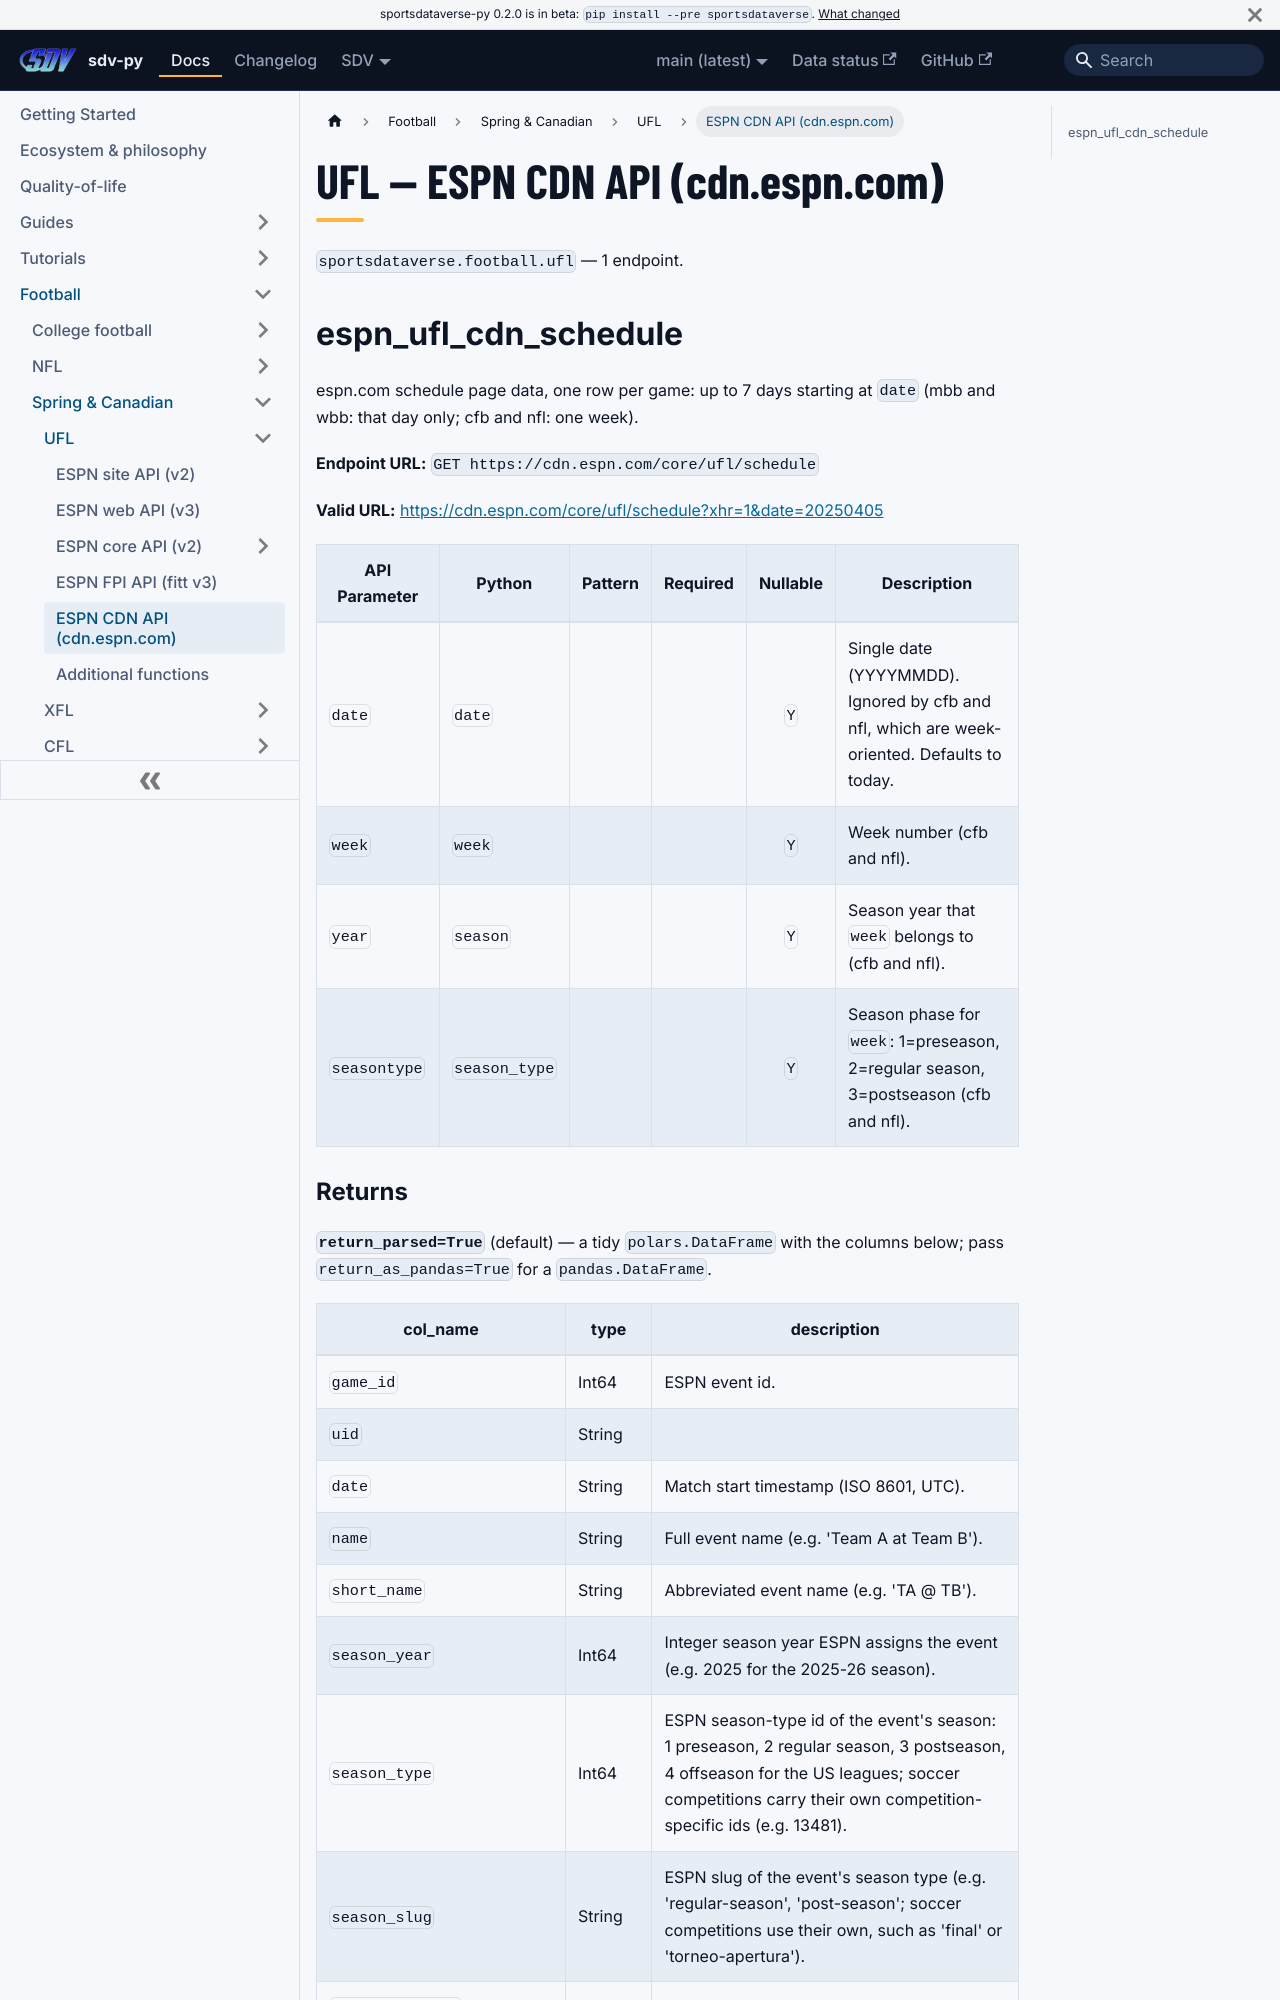

repository: sportsdataverse/sportsdataverse-py · page: docs/ufl/reference/cdn/index.html · generator: docusaurus

---
title: UFL — ESPN CDN API (cdn.espn.com)
sidebar_label: ESPN CDN API (cdn.espn.com)
description: "UFL — ESPN CDN API (cdn.espn.com) — endpoint reference in sdv-py, the SportsDataverse Python package."
sidebar_position: 24
toc_max_heading_level: 2
---
# UFL — ESPN CDN API (cdn.espn.com)

`sportsdataverse.football.ufl` — 1 endpoint.

## espn_ufl_cdn_schedule

espn.com schedule page data, one row per game: up to 7 days starting at `date` (mbb and wbb: that day only; cfb and nfl: one week).

**Endpoint URL:** `GET https://cdn.espn.com/core/ufl/schedule`

**Valid URL:** [https://cdn.espn.com/core/ufl/schedule?xhr=1&date=20250405](https://cdn.espn.com/core/ufl/schedule?xhr=1&date=20250405)

| API Parameter | Python | Pattern | Required | Nullable | Description |
|---|---|:---:|:---:|:---:|---|
| `date` | `date` |  |  | `Y` | Single date (YYYYMMDD). Ignored by cfb and nfl, which are week-oriented. Defaults to today. |
| `week` | `week` |  |  | `Y` | Week number (cfb and nfl). |
| `year` | `season` |  |  | `Y` | Season year that `week` belongs to (cfb and nfl). |
| `seasontype` | `season_type` |  |  | `Y` | Season phase for `week`: 1=preseason, 2=regular season, 3=postseason (cfb and nfl). |
